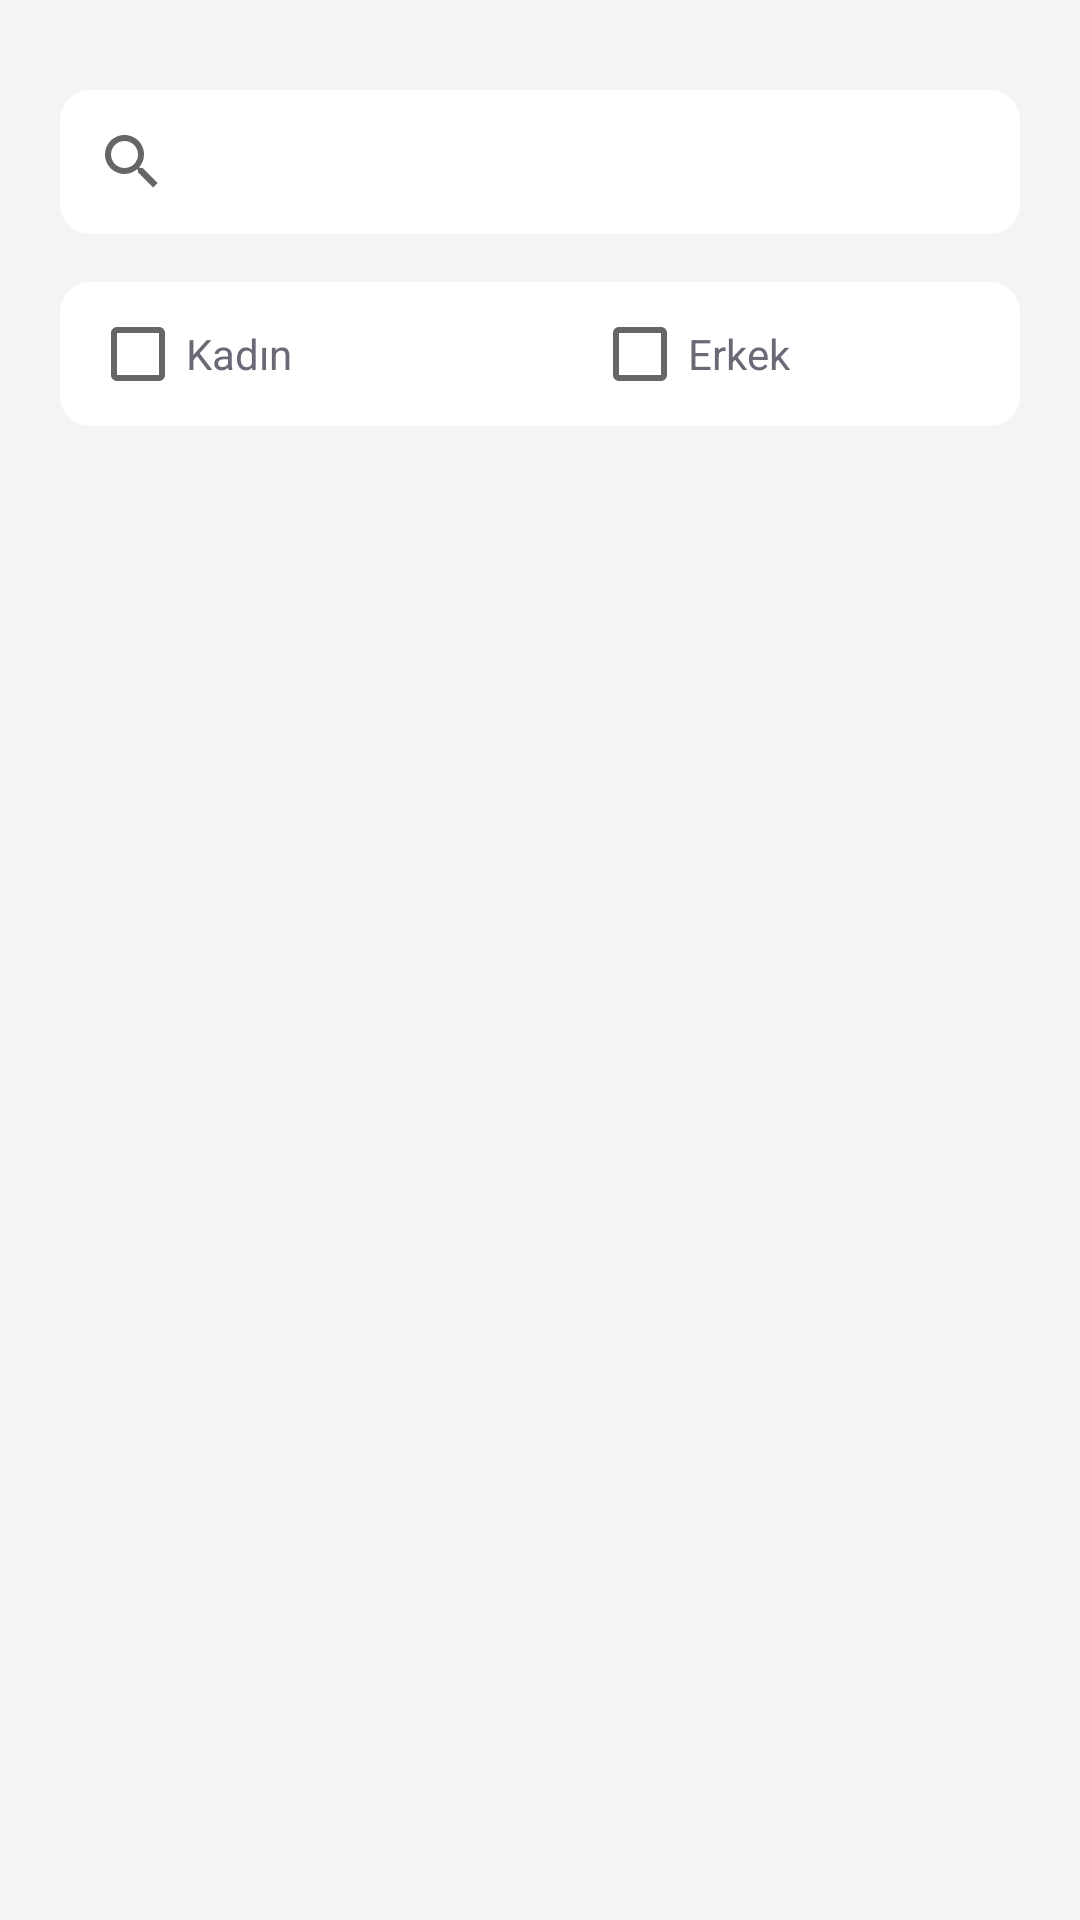

Reconstruct the res/layout file that produces this screen, plus the resources it refers to.
<!-- AndroidManifest.xml: application theme Theme.JsonRecyclerView2 -->
<!-- res/layout/activity_main.xml -->
<?xml version="1.0" encoding="utf-8"?>
<LinearLayout
    xmlns:android="http://schemas.android.com/apk/res/android"
    xmlns:app="http://schemas.android.com/apk/res-auto"
    xmlns:tools="http://schemas.android.com/tools"
    android:background="@color/BackGroundColor"
    android:layout_width="match_parent"
    android:layout_height="match_parent"
    android:orientation="vertical"
    tools:context=".MainActivity">



    <androidx.appcompat.widget.SearchView
        android:id="@+id/doctor_search"
        android:layout_width="match_parent"
        android:layout_height="wrap_content"
        android:hint="Klinik ara..."
        android:iconifiedByDefault="false"
        android:layout_marginHorizontal="20dp"
        android:layout_marginTop="30dp"
        android:layout_marginBottom="16dp"
        android:background="@drawable/searchview_background"
        android:queryBackground="@android:color/transparent"
        />



        <LinearLayout
            android:layout_marginHorizontal="20dp"

            android:background="@drawable/searchview_background"
            android:layout_gravity="center"
            android:gravity="center"
            android:layout_width="match_parent"
            android:layout_height="wrap_content"
            android:orientation="horizontal">

            <CheckBox
                android:shadowColor="@color/_pREMİUM"
                android:textColor="@color/Text_Color"
                android:layout_marginLeft="10dp"
                android:id="@+id/femaleCheck"
                android:layout_width="wrap_content"
                android:layout_height="wrap_content"
                android:onClick="onCheckboxClicked"
                android:text="Kadın"
                 />

            <CheckBox

                android:onClick="onCheckboxClicked"
                android:layout_marginLeft="100dp"
                android:id="@+id/maleCheck"
                android:layout_width="wrap_content"
                android:layout_height="wrap_content"
                android:layout_weight="1"
                android:textColor="@color/Text_Color"
                android:text="Erkek"
               />

        </LinearLayout>


    <androidx.recyclerview.widget.RecyclerView
        android:id="@+id/my_recycler_view"
        android:layout_width="match_parent"
        android:layout_height="wrap_content"
        android:layout_marginHorizontal="20dp"
        android:layout_marginTop="15dp"
        android:background="@drawable/recyclerviewbackground"
        app:layout_constraintBottom_toBottomOf="parent"
        app:layout_constraintLeft_toLeftOf="parent"
        app:layout_constraintRight_toRightOf="parent"
        app:layout_constraintTop_toTopOf="parent" />


</LinearLayout>
<!-- resources referenced by this layout -->
<resources>
  <color name="BackGroundColor">#F4F4F4</color>
  <color name="Text_Color">#6A6A77</color>
  <!-- drawable recyclerviewbackground (drawable) -->
  <?xml version="1.0" encoding="utf-8"?>
  <shape xmlns:android="http://schemas.android.com/apk/res/android"
      android:shape="rectangle">
  
      <corners
          android:radius="3dp"/>
      <stroke
          android:color="@color/white"
          android:width="4dp"/>
  
      <solid
          android:color="@color/white">
  
      </solid>
  
  </shape>
  <!-- drawable searchview_background (drawable) -->
  <?xml version="1.0" encoding="utf-8"?>
  <shape xmlns:android="http://schemas.android.com/apk/res/android"
      android:shape="rectangle">
  
      <corners
          android:radius="10dp"/>
  
      <solid
      android:color="@color/white">
  
  </solid>
  
  </shape>
  <style name="Theme.JsonRecyclerView2" parent="Theme.MaterialComponents.DayNight.DarkActionBar">
          
          <item name="colorPrimary">@color/Text_TabColor</item>
          <item name="colorPrimaryVariant">@color/Text_TabColor</item>
          <item name="colorOnPrimary">@color/BackGroundColor</item>
          
          <item name="colorSecondary">@color/teal_200</item>
          <item name="colorSecondaryVariant">@color/teal_700</item>
          <item name="colorOnSecondary">@color/black</item>
          
          <item name="android:statusBarColor" tools:targetApi="l">?attr/colorPrimaryVariant</item>
          
      </style>
  <color name="white">#FFFFFFFF</color>
  <color name="Text_TabColor">#1C8E5D</color>
  <color name="teal_200">#FF03DAC5</color>
  <color name="teal_700">#FF018786</color>
  <color name="black">#FF000000</color>
</resources>
